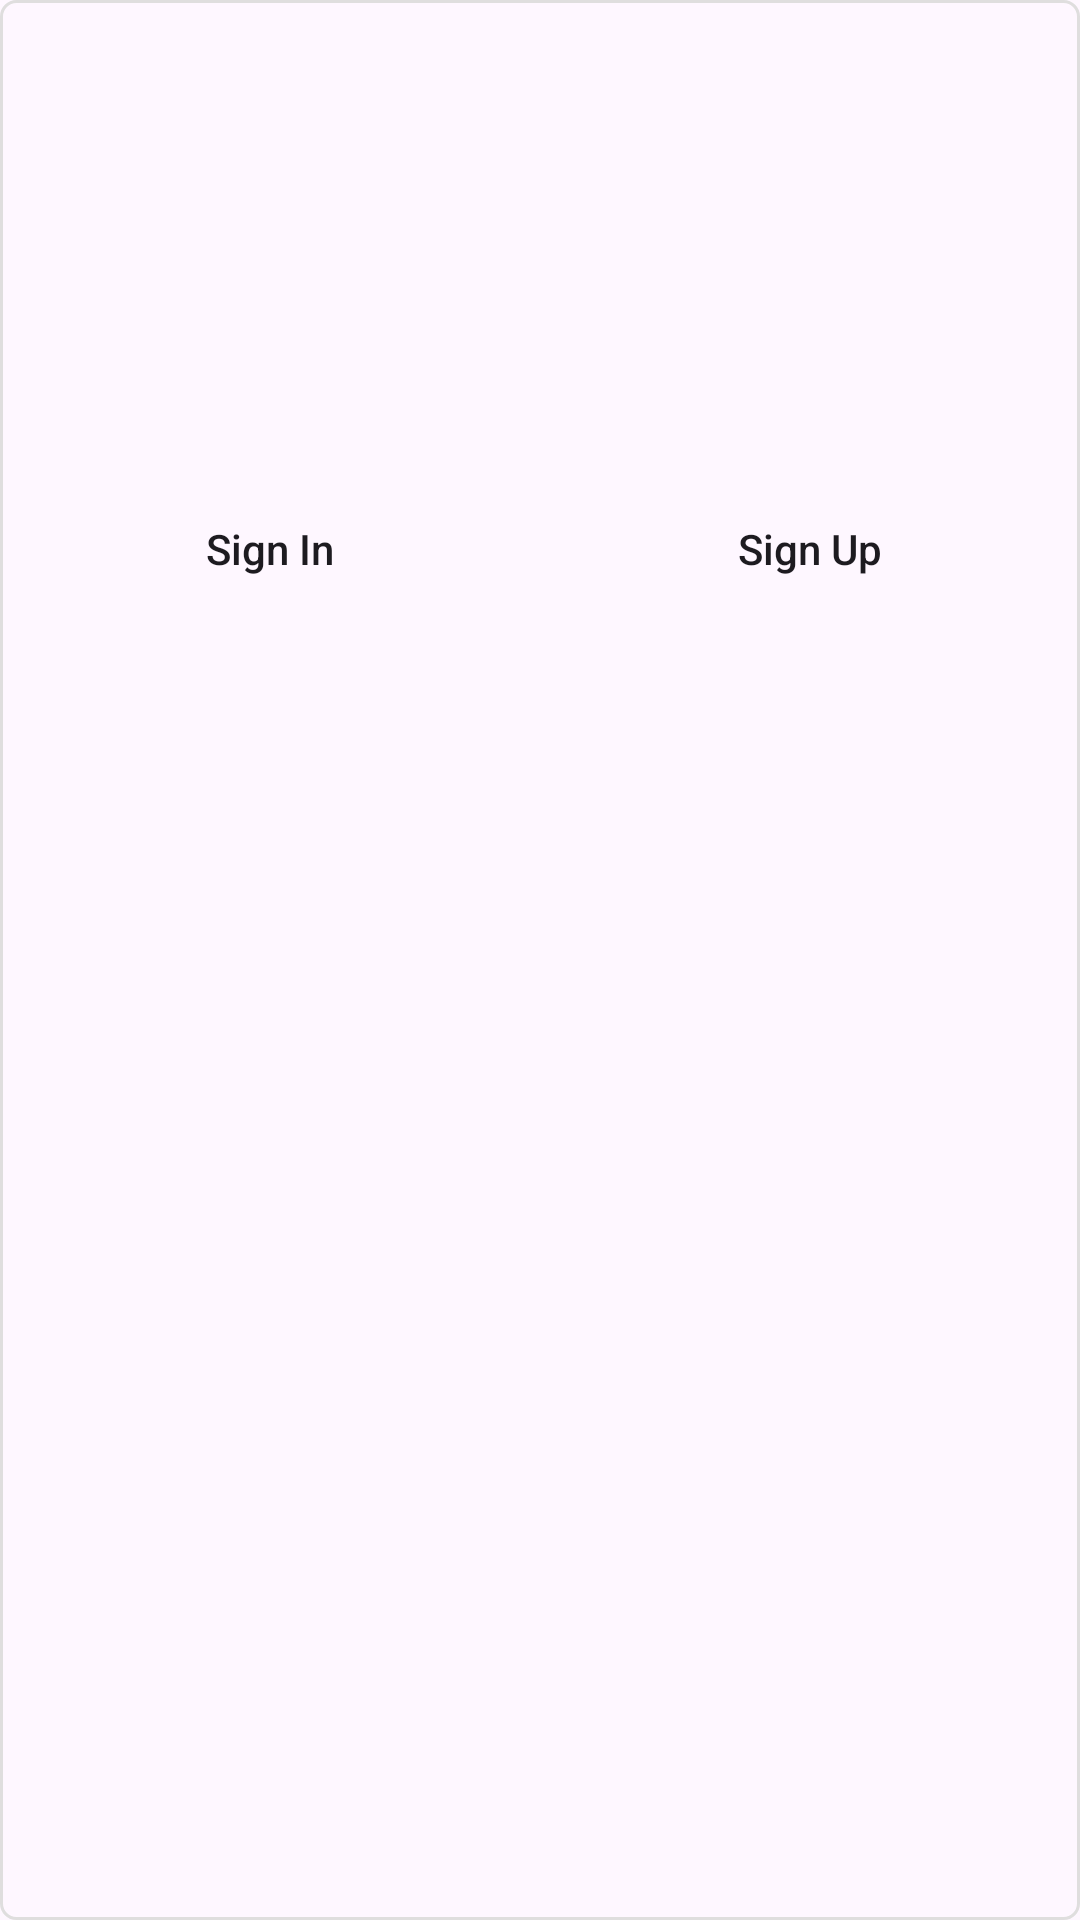

Reconstruct the res/layout file that produces this screen, plus the resources it refers to.
<!-- AndroidManifest.xml: application theme Theme.AppBanGiay -->
<!-- res/layout/sign_in_dialog.xml -->
<?xml version="1.0" encoding="utf-8"?>
<androidx.constraintlayout.widget.ConstraintLayout xmlns:android="http://schemas.android.com/apk/res/android"
    xmlns:app="http://schemas.android.com/apk/res-auto"
    xmlns:tools="http://schemas.android.com/tools"
    android:background="@drawable/border_background"
    android:layout_width="match_parent"
    android:layout_height="match_parent">

    <ImageView
        android:id="@+id/imageView20"
        android:layout_width="177dp"
        android:layout_height="135dp"
        android:layout_marginStart="16dp"
        android:layout_marginTop="16dp"
        android:layout_marginEnd="16dp"
        app:layout_constraintEnd_toEndOf="parent"
        app:layout_constraintStart_toStartOf="parent"
        app:layout_constraintTop_toTopOf="parent"
        app:srcCompat="@drawable/empty_cart" />

    <LinearLayout
        android:id="@+id/linearLayout5"
        android:layout_width="0dp"
        android:layout_height="wrap_content"
        android:layout_marginTop="8dp"
        android:orientation="horizontal"
        app:layout_constraintEnd_toEndOf="parent"
        app:layout_constraintStart_toStartOf="parent"
        app:layout_constraintTop_toBottomOf="@+id/imageView20">

        <Button
            android:id="@+id/sign_in_dialog_btn"
            android:layout_width="match_parent"
            android:layout_height="wrap_content"
            android:layout_weight="1"
            android:background="@android:color/transparent"
            android:stateListAnimator="@null"
            android:text="Sign In"
            android:textAllCaps="false"
            android:textColor="@color/button" />

        <Button
            android:id="@+id/sign_up_dialog_btn"
            android:layout_width="match_parent"
            android:layout_height="wrap_content"
            android:layout_weight="1"
            android:background="@android:color/transparent"
            android:stateListAnimator="@null"
            android:text="Sign Up"
            android:textAllCaps="false"
            android:textColor="@color/button" />
    </LinearLayout>

    <View
        android:id="@+id/divider12"
        android:layout_width="409dp"
        android:layout_height="1dp"
        android:layout_marginTop="8dp"
        android:background="@color/backgroundRecyclerView"
        app:layout_constraintEnd_toEndOf="parent"
        app:layout_constraintStart_toStartOf="parent"
        app:layout_constraintTop_toBottomOf="@+id/imageView20" />

    <View
        android:id="@+id/divider13"
        android:layout_width="1dp"
        android:layout_height="0dp"
        android:background="@color/backgroundRecyclerView"
        app:layout_constraintBottom_toBottomOf="@+id/linearLayout5"
        app:layout_constraintEnd_toEndOf="@+id/linearLayout5"
        app:layout_constraintStart_toStartOf="@+id/linearLayout5"
        app:layout_constraintTop_toTopOf="@+id/linearLayout5" />

</androidx.constraintlayout.widget.ConstraintLayout>
<!-- resources referenced by this layout -->
<resources>
  <!-- drawable border_background (drawable) -->
  <?xml version="1.0" encoding="utf-8"?>
  
  <layer-list xmlns:android="http://schemas.android.com/apk/res/android">
      <item>
          <shape android:shape="rectangle">
              <solid android:color="@android:color/transparent"/>
              <stroke android:color="#DFDEDE" android:width="1dp"/>
              <corners android:radius="5dp"/>
          </shape>
      </item>
  </layer-list>
  <style name="Theme.AppBanGiay" parent="Base.Theme.AppBanGiay" />
  <style name="Base.Theme.AppBanGiay" parent="Theme.Material3.DayNight.NoActionBar">
          
          
      </style>
</resources>
